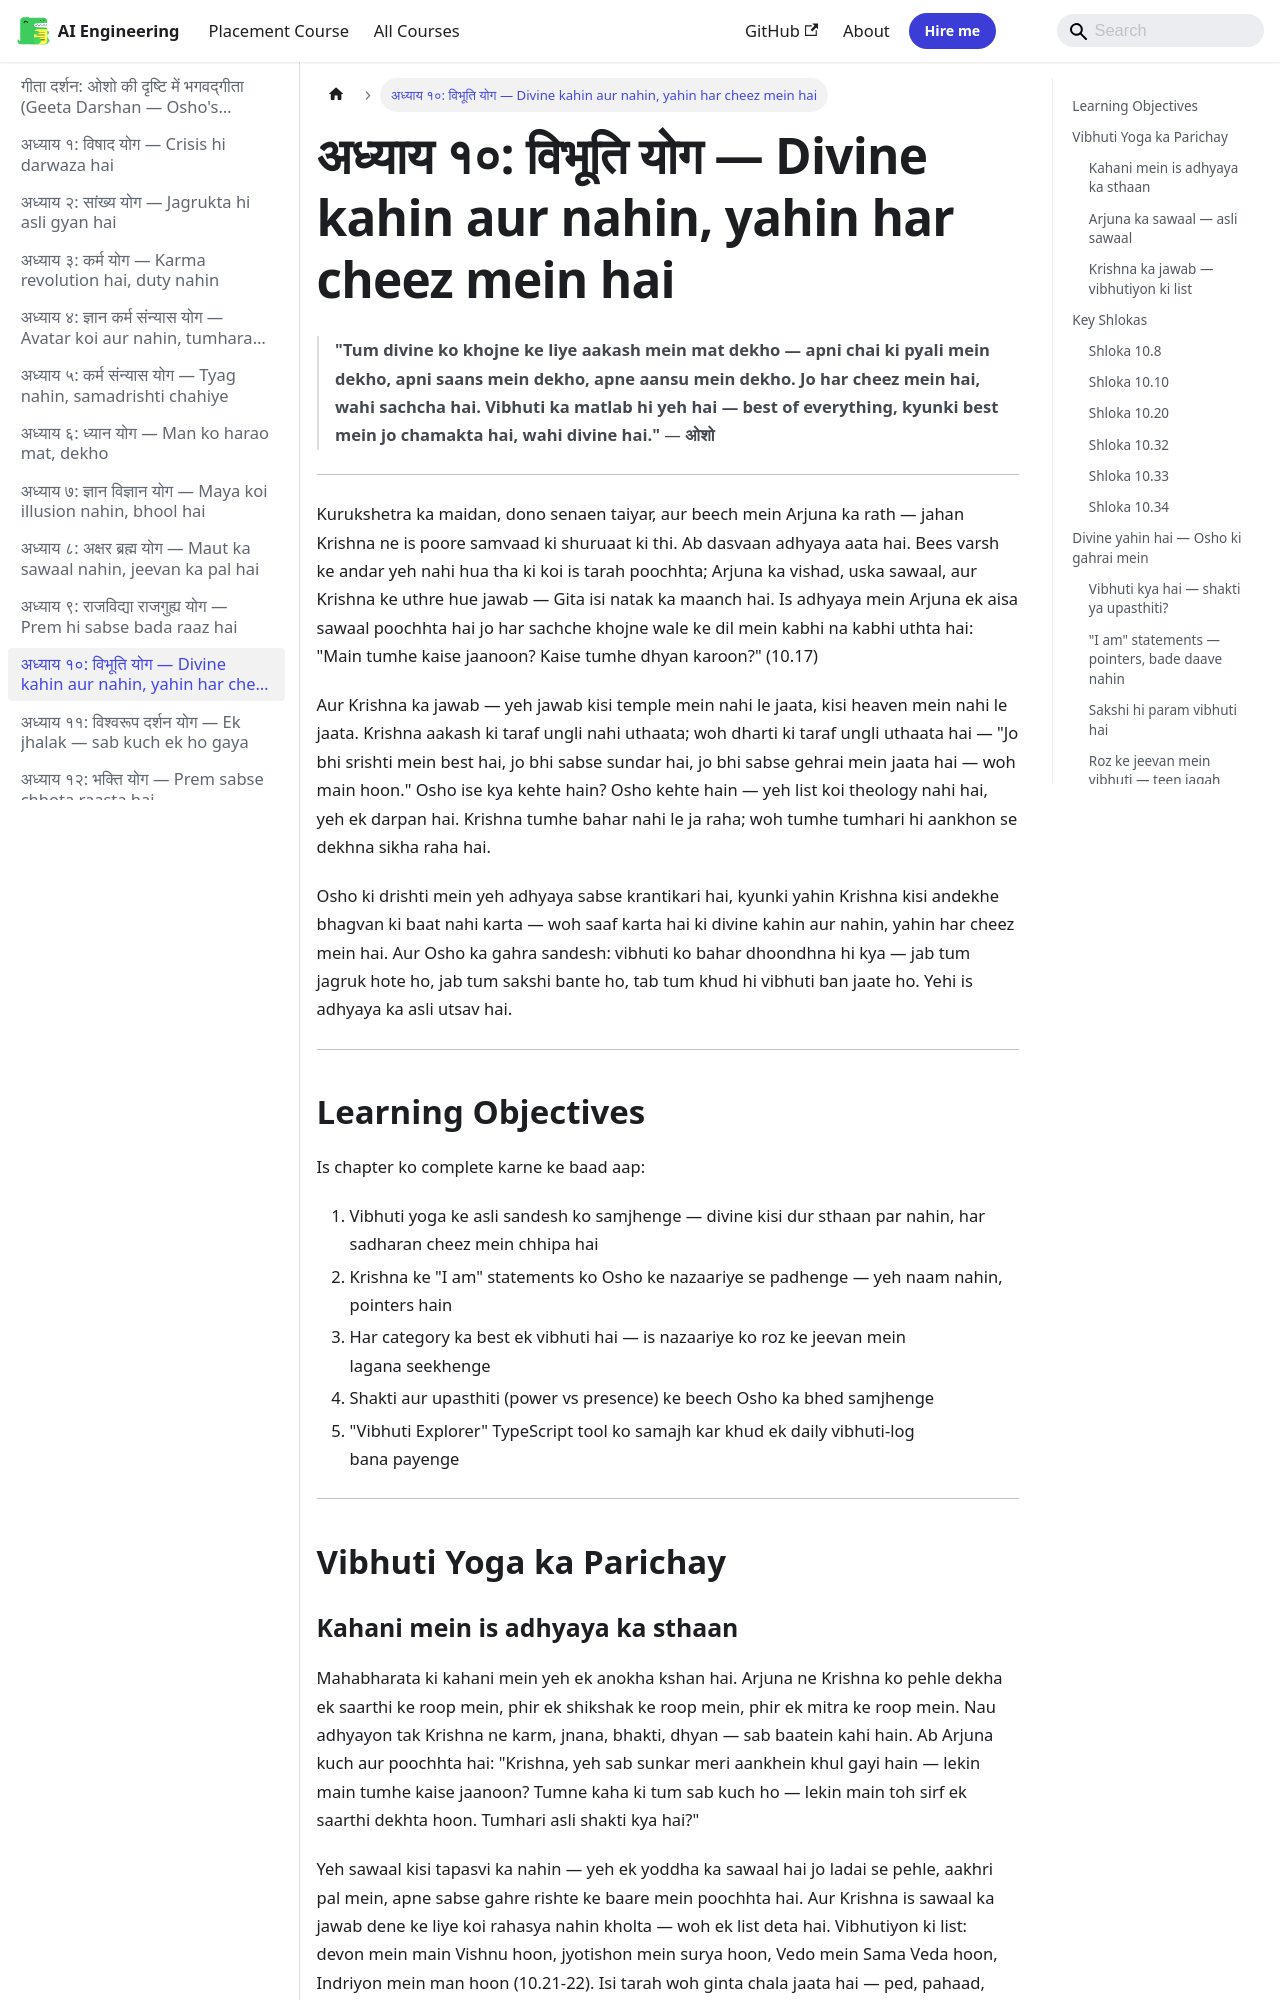

repository: Raushan666java/ai-engineering-journey · page: geeta-darshan/10-vibhuti-yoga/index.html · generator: mkdocs

---
description: "'Tum divine ko khojne ke liye aakash mein mat dekho — apni chai ki pyali mein dekho, apni saans mein dekho, apne aansu mein dekho. Jo har cheez mein hai"
---

# अध्याय १०: विभूति योग — Divine kahin aur nahin, yahin har cheez mein hai

> **"Tum divine ko khojne ke liye aakash mein mat dekho — apni chai ki pyali mein dekho, apni saans mein dekho, apne aansu mein dekho. Jo har cheez mein hai, wahi sachcha hai. Vibhuti ka matlab hi yeh hai — best of everything, kyunki best mein jo chamakta hai, wahi divine hai."**
> — **ओशो**

---

Kurukshetra ka maidan, dono senaen taiyar, aur beech mein Arjuna ka rath — jahan Krishna ne is poore samvaad ki shuruaat ki thi. Ab dasvaan adhyaya aata hai. Bees varsh ke andar yeh nahi hua tha ki koi is tarah poochhta; Arjuna ka vishad, uska sawaal, aur Krishna ke uthre hue jawab — Gita isi natak ka maanch hai. Is adhyaya mein Arjuna ek aisa sawaal poochhta hai jo har sachche khojne wale ke dil mein kabhi na kabhi uthta hai: "Main tumhe kaise jaanoon? Kaise tumhe dhyan karoon?" (10.17)

Aur Krishna ka jawab — yeh jawab kisi temple mein nahi le jaata, kisi heaven mein nahi le jaata. Krishna aakash ki taraf ungli nahi uthaata; woh dharti ki taraf ungli uthaata hai — "Jo bhi srishti mein best hai, jo bhi sabse sundar hai, jo bhi sabse gehrai mein jaata hai — woh main hoon." Osho ise kya kehte hain? Osho kehte hain — yeh list koi theology nahi hai, yeh ek darpan hai. Krishna tumhe bahar nahi le ja raha; woh tumhe tumhari hi aankhon se dekhna sikha raha hai.

Osho ki drishti mein yeh adhyaya sabse krantikari hai, kyunki yahin Krishna kisi andekhe bhagvan ki baat nahi karta — woh saaf karta hai ki divine kahin aur nahin, yahin har cheez mein hai. Aur Osho ka gahra sandesh: vibhuti ko bahar dhoondhna hi kya — jab tum jagruk hote ho, jab tum sakshi bante ho, tab tum khud hi vibhuti ban jaate ho. Yehi is adhyaya ka asli utsav hai.

---

## Learning Objectives

Is chapter ko complete karne ke baad aap:

1. Vibhuti yoga ke asli sandesh ko samjhenge — divine kisi dur sthaan par nahin, har sadharan cheez mein chhipa hai
2. Krishna ke "I am" statements ko Osho ke nazaariye se padhenge — yeh naam nahin, pointers hain
3. Har category ka best ek vibhuti hai — is nazaariye ko roz ke jeevan mein lagana seekhenge
4. Shakti aur upasthiti (power vs presence) ke beech Osho ka bhed samjhenge
5. "Vibhuti Explorer" TypeScript tool ko samajh kar khud ek daily vibhuti-log bana payenge

---

## Vibhuti Yoga ka Parichay
